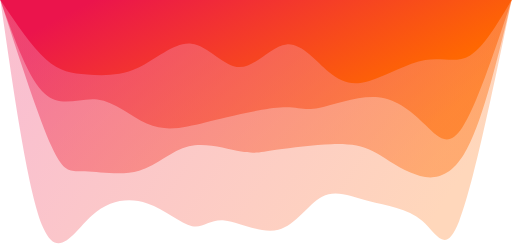
t = 0.00 s
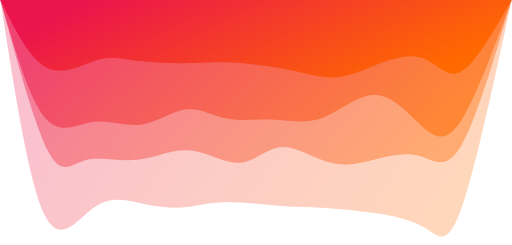
t = 0.75 s
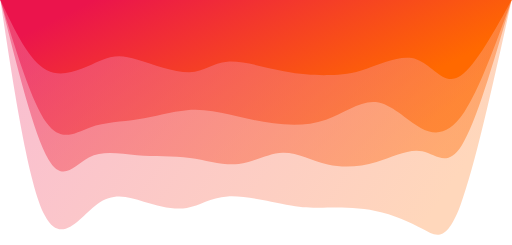
t = 1.25 s
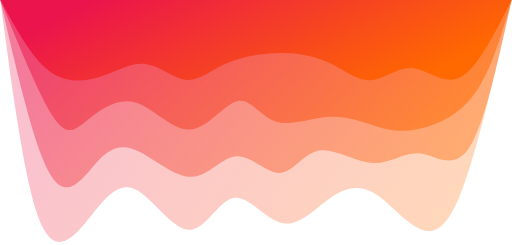
t = 2.00 s
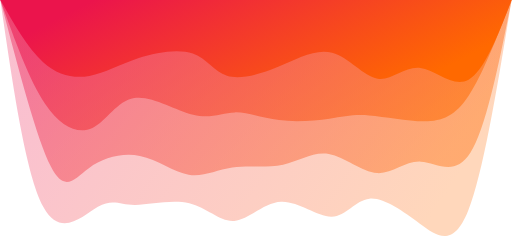
t = 2.75 s
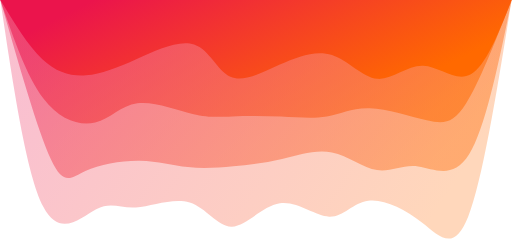
t = 3.25 s

The animated SVG that drew these frames (rendered in a browser with its animation timeline set to each time). Animation: 4 CSS @keyframes rules; one cycle of 4.00 s, repeats indefinitely.

<svg width="100%" height="100%" id="svg" viewBox="0 0 1440 690" xmlns="http://www.w3.org/2000/svg" class="transition duration-300 ease-in-out delay-150"><style>
          .path-0{
            animation:pathAnim-0 4s;
            animation-timing-function: linear;
            animation-iteration-count: infinite;
          }
          @keyframes pathAnim-0{
            0%{
              d: path("M 0,700 L 0,700 C 54.480844455384,437.9548341741645 108.961688910768,175.90966834832898 148,77 C 187.038311089232,-21.90966834832899 210.63408881231197,42.316160780848534 252,78 C 293.365911187688,113.68383921915147 352.50195583998413,120.82568852827688 403,134 C 453.49804416001587,147.17431147172312 495.35808782775155,166.38108510604388 534,146 C 572.6419121722485,125.6189148939561 608.0656928490098,65.64997104754754 657,53 C 705.9343071509902,40.35002895245246 768.3791407762092,75.01903070376595 809,79 C 849.6208592237908,82.98096929623405 868.4177440461539,56.27390613738868 900,63 C 931.5822559538461,69.72609386261132 975.9498830391751,109.88534474667932 1026,127 C 1076.0501169608249,144.11465525332068 1131.7827237971453,138.18471487589403 1182,93 C 1232.2172762028547,47.81528512410597 1276.919221772244,-36.624204250255445 1319,58 C 1361.080778227756,152.62420425025545 1400.540389113878,426.3121021251277 1440,700 L 1440,700 L 0,700 Z");
            }
            25%{
              d: path("M 0,700 L 0,700 C 52.313890625249016,460.9504620882244 104.62778125049803,221.90092417644883 143,115 C 181.37221874950197,8.099075823551178 205.8027656232569,33.346765382429126 242,52 C 278.1972343767431,70.65323461757087 326.16115625647444,82.71201429383464 382,89 C 437.83884374352556,95.28798570616536 501.5526093508453,95.8051774422323 539,105 C 576.4473906491547,114.1948225577677 587.6284063401445,132.06727593723608 632,141 C 676.3715936598555,149.93272406276392 753.933765288577,149.9257188088235 806,148 C 858.066234711423,146.0742811911765 884.6365325055473,142.22984882746994 918,135 C 951.3634674944527,127.77015117253005 991.5201046892346,117.15488588129674 1034,124 C 1076.4798953107654,130.84511411870326 1121.2830487375138,155.15060764734318 1169,127 C 1216.7169512624862,98.84939235265682 1267.3477003607104,18.242683529330492 1313,105 C 1358.6522996392896,191.7573164706695 1399.3261498196448,445.87865823533474 1440,700 L 1440,700 L 0,700 Z");
            }
            50%{
              d: path("M 0,700 L 0,700 C 50.90992865478229,476.7544849739428 101.81985730956458,253.5089699478856 148,144 C 194.18014269043542,34.49103005211442 235.630499416524,38.71860518240045 275,64 C 314.369500583476,89.28139481759955 351.65814502433955,135.6166093225126 389,157 C 426.34185497566045,178.3833906774874 463.7369204861179,174.8149575275491 506,146 C 548.2630795138821,117.18504247245089 595.394173031189,63.123560567290994 643,71 C 690.605826968811,78.876439432709 738.6863873891263,148.69080020328693 781,143 C 823.3136126108737,137.30919979671307 859.860277412306,56.11323861956123 904,53 C 948.139722587694,49.88676138043877 999.8725029616498,124.85624531846813 1042,156 C 1084.1274970383502,187.14375468153187 1116.6497107410942,174.46178010656627 1163,119 C 1209.3502892589058,63.53821989343373 1269.5286540739733,-34.70336574473322 1318,55 C 1366.4713459260267,144.70336574473322 1403.2356729630133,422.3516828723666 1440,700 L 1440,700 L 0,700 Z");
            }
            75%{
              d: path("M 0,700 L 0,700 C 36.4369642246852,449.04737046212364 72.8739284493704,198.09474092424728 114,94 C 155.1260715506296,-10.094740924247285 200.9412504272036,32.668406765134506 253,72 C 305.0587495727964,111.3315932348655 363.3610698418152,147.23163201521464 404,135 C 444.6389301581848,122.76836798478536 467.6144702055358,62.40506517400691 507,71 C 546.3855297944642,79.59493482599309 602.1810493360415,157.14810728875779 651,152 C 699.8189506639585,146.85189271124221 741.6613324502982,59.002505670962 781,56 C 820.3386675497018,52.997494329038 857.1736208627653,134.84187002739418 909,152 C 960.8263791372347,169.15812997260582 1027.6441840986402,121.63001421946137 1069,112 C 1110.3558159013598,102.36998578053863 1126.2496427426738,130.6380730947604 1166,117 C 1205.7503572573262,103.36192690523961 1269.3572449306646,47.817693401497024 1319,138 C 1368.6427550693354,228.18230659850298 1404.3213775346676,464.09115329925146 1440,700 L 1440,700 L 0,700 Z");
            }
            100%{
              d: path("M 0,700 L 0,700 C 54.480844455384,437.9548341741645 108.961688910768,175.90966834832898 148,77 C 187.038311089232,-21.90966834832899 210.63408881231197,42.316160780848534 252,78 C 293.365911187688,113.68383921915147 352.50195583998413,120.82568852827688 403,134 C 453.49804416001587,147.17431147172312 495.35808782775155,166.38108510604388 534,146 C 572.6419121722485,125.6189148939561 608.0656928490098,65.64997104754754 657,53 C 705.9343071509902,40.35002895245246 768.3791407762092,75.01903070376595 809,79 C 849.6208592237908,82.98096929623405 868.4177440461539,56.27390613738868 900,63 C 931.5822559538461,69.72609386261132 975.9498830391751,109.88534474667932 1026,127 C 1076.0501169608249,144.11465525332068 1131.7827237971453,138.18471487589403 1182,93 C 1232.2172762028547,47.81528512410597 1276.919221772244,-36.624204250255445 1319,58 C 1361.080778227756,152.62420425025545 1400.540389113878,426.3121021251277 1440,700 L 1440,700 L 0,700 Z");
            }
          }</style><defs><linearGradient id="gradient" x1="2%" y1="35%" x2="98%" y2="65%"><stop offset="5%" stop-color="#ff6900"></stop><stop offset="95%" stop-color="#eb144c"></stop></linearGradient></defs><path d="M 0,700 L 0,700 C 54.480844455384,437.9548341741645 108.961688910768,175.90966834832898 148,77 C 187.038311089232,-21.90966834832899 210.63408881231197,42.316160780848534 252,78 C 293.365911187688,113.68383921915147 352.50195583998413,120.82568852827688 403,134 C 453.49804416001587,147.17431147172312 495.35808782775155,166.38108510604388 534,146 C 572.6419121722485,125.6189148939561 608.0656928490098,65.64997104754754 657,53 C 705.9343071509902,40.35002895245246 768.3791407762092,75.01903070376595 809,79 C 849.6208592237908,82.98096929623405 868.4177440461539,56.27390613738868 900,63 C 931.5822559538461,69.72609386261132 975.9498830391751,109.88534474667932 1026,127 C 1076.0501169608249,144.11465525332068 1131.7827237971453,138.18471487589403 1182,93 C 1232.2172762028547,47.81528512410597 1276.919221772244,-36.624204250255445 1319,58 C 1361.080778227756,152.62420425025545 1400.540389113878,426.3121021251277 1440,700 L 1440,700 L 0,700 Z" stroke="none" stroke-width="0" fill="url(#gradient)" fill-opacity="0.265" class="transition-all duration-300 ease-in-out delay-150 path-0" transform="rotate(-180 720 350)"></path><style>
          .path-1{
            animation:pathAnim-1 4s;
            animation-timing-function: linear;
            animation-iteration-count: infinite;
          }
          @keyframes pathAnim-1{
            0%{
              d: path("M 0,700 L 0,700 C 42.147099707996375,524.1288286740839 84.29419941599275,348.25765734816787 134,266 C 183.70580058400725,183.74234265183213 240.97030204402546,195.09819928141252 285,214 C 329.02969795597454,232.90180071858748 359.82459240790547,259.34954552618206 392,275 C 424.17540759209453,290.65045447381794 457.7313283243525,295.50361861385926 507,294 C 556.2686716756475,292.49638138614074 621.2500942946845,284.63598001838085 663,278 C 704.7499057053155,271.36401998161915 723.268294496909,265.9524613126174 762,273 C 800.731705503091,280.0475386873826 859.676727717679,299.55417473114954 909,288 C 958.323272282321,276.44582526885046 998.0247946323748,233.83083976278465 1049,219 C 1099.9752053676252,204.16916023721535 1162.224093752822,217.1224662177118 1202,218 C 1241.775906247178,218.8775337822882 1259.0788303563365,207.67929536636802 1295,286 C 1330.9211696436635,364.320704633632 1385.4605848218316,532.160352316816 1440,700 L 1440,700 L 0,700 Z");
            }
            25%{
              d: path("M 0,700 L 0,700 C 53.46902441745364,529.8555458555494 106.93804883490728,359.7110917110988 147,294 C 187.06195116509272,228.2889082889012 213.7168290778245,267.01117901115424 250,276 C 286.2831709221755,284.98882098884576 332.1946348537946,264.24419224428436 377,245 C 421.8053651462054,225.75580775571567 465.50463150699727,208.01205201170848 510,224 C 554.4953684930027,239.98794798829152 599.7868391182163,289.7075997088818 642,289 C 684.2131608817837,288.2924002911182 723.3480120201375,237.15754915276446 767,231 C 810.6519879798625,224.84245084723554 858.8211128012339,263.6622036800604 908,273 C 957.1788871987661,282.3377963199396 1007.3675367749272,262.19363612699414 1058,260 C 1108.6324632250728,257.80636387300586 1159.7087400990579,273.56325181196314 1200,259 C 1240.2912599009421,244.4367481880369 1269.7975028288406,199.5533566251534 1308,268 C 1346.2024971711594,336.4466433748466 1393.1012485855797,518.2233216874233 1440,700 L 1440,700 L 0,700 Z");
            }
            50%{
              d: path("M 0,700 L 0,700 C 38.22433458056129,524.1733818058185 76.44866916112258,348.34676361163696 120,283 C 163.55133083887742,217.65323638836304 212.4296579360709,262.78632735927073 257,268 C 301.5703420639291,273.21367264072927 341.8326990945939,238.50792695128015 391,241 C 440.1673009054061,243.49207304871985 498.23954568555337,283.18196483560854 542,276 C 585.7604543144466,268.81803516439146 615.2091181631927,214.76421370628577 652,213 C 688.7908818368073,211.23578629371423 732.9239816616758,261.76118033924837 774,260 C 815.0760183383242,258.23881966075163 853.0949551901036,204.19106493672075 900,202 C 946.9050448098964,199.80893506327925 1002.6961975779102,249.47455991386875 1047,272 C 1091.3038024220898,294.52544008613125 1124.120254498255,289.9106954078046 1163,249 C 1201.879745501745,208.08930459219542 1246.82278442907,130.88265845491298 1294,200 C 1341.17721557093,269.117341545087 1390.588607785465,484.5586707725435 1440,700 L 1440,700 L 0,700 Z");
            }
            75%{
              d: path("M 0,700 L 0,700 C 35.40408238433626,517.7690922387949 70.80816476867253,335.53818447758977 115,265 C 159.19183523132747,194.46181552241023 212.17142330964606,235.61635432843588 256,237 C 299.82857669035394,238.38364567156412 334.50614199274327,199.9963982086666 375,203 C 415.49385800725673,206.0036017913334 461.8040087193808,250.39805283689765 506,263 C 550.1959912806192,275.60194716310235 592.2778231297336,256.4113904437428 641,244 C 689.7221768702664,231.58860955625724 745.0846987616849,225.95638538813108 791,218 C 836.9153012383151,210.04361461186892 873.3833818235265,199.76306800373283 913,210 C 952.6166181764735,220.23693199626717 995.3817739442095,250.9913425969376 1047,257 C 1098.6182260557905,263.0086574030624 1159.089522399636,244.27156160851683 1200,219 C 1240.910477600364,193.72843839148317 1262.2601364572467,161.92241096899517 1299,241 C 1335.7398635427533,320.07758903100483 1387.8699317713767,510.03879451550245 1440,700 L 1440,700 L 0,700 Z");
            }
            100%{
              d: path("M 0,700 L 0,700 C 42.147099707996375,524.1288286740839 84.29419941599275,348.25765734816787 134,266 C 183.70580058400725,183.74234265183213 240.97030204402546,195.09819928141252 285,214 C 329.02969795597454,232.90180071858748 359.82459240790547,259.34954552618206 392,275 C 424.17540759209453,290.65045447381794 457.7313283243525,295.50361861385926 507,294 C 556.2686716756475,292.49638138614074 621.2500942946845,284.63598001838085 663,278 C 704.7499057053155,271.36401998161915 723.268294496909,265.9524613126174 762,273 C 800.731705503091,280.0475386873826 859.676727717679,299.55417473114954 909,288 C 958.323272282321,276.44582526885046 998.0247946323748,233.83083976278465 1049,219 C 1099.9752053676252,204.16916023721535 1162.224093752822,217.1224662177118 1202,218 C 1241.775906247178,218.8775337822882 1259.0788303563365,207.67929536636802 1295,286 C 1330.9211696436635,364.320704633632 1385.4605848218316,532.160352316816 1440,700 L 1440,700 L 0,700 Z");
            }
          }</style><defs><linearGradient id="gradient" x1="2%" y1="35%" x2="98%" y2="65%"><stop offset="5%" stop-color="#ff6900"></stop><stop offset="95%" stop-color="#eb144c"></stop></linearGradient></defs><path d="M 0,700 L 0,700 C 42.147099707996375,524.1288286740839 84.29419941599275,348.25765734816787 134,266 C 183.70580058400725,183.74234265183213 240.97030204402546,195.09819928141252 285,214 C 329.02969795597454,232.90180071858748 359.82459240790547,259.34954552618206 392,275 C 424.17540759209453,290.65045447381794 457.7313283243525,295.50361861385926 507,294 C 556.2686716756475,292.49638138614074 621.2500942946845,284.63598001838085 663,278 C 704.7499057053155,271.36401998161915 723.268294496909,265.9524613126174 762,273 C 800.731705503091,280.0475386873826 859.676727717679,299.55417473114954 909,288 C 958.323272282321,276.44582526885046 998.0247946323748,233.83083976278465 1049,219 C 1099.9752053676252,204.16916023721535 1162.224093752822,217.1224662177118 1202,218 C 1241.775906247178,218.8775337822882 1259.0788303563365,207.67929536636802 1295,286 C 1330.9211696436635,364.320704633632 1385.4605848218316,532.160352316816 1440,700 L 1440,700 L 0,700 Z" stroke="none" stroke-width="0" fill="url(#gradient)" fill-opacity="0.4" class="transition-all duration-300 ease-in-out delay-150 path-1" transform="rotate(-180 720 350)"></path><style>
          .path-2{
            animation:pathAnim-2 4s;
            animation-timing-function: linear;
            animation-iteration-count: infinite;
          }
          @keyframes pathAnim-2{
            0%{
              d: path("M 0,700 L 0,700 C 49.9308470230327,550.2476027900602 99.8616940460654,400.4952055801204 139,341 C 178.1383059539346,281.5047944198796 206.48407083877112,312.26678046957863 242,347 C 277.5159291612289,381.73321953042137 320.2020225988501,420.4376725415649 376,426 C 431.7979774011499,431.5623274584351 500.7078387658287,403.9825293641617 543,396 C 585.2921612341713,388.0174706358383 600.9666223378352,399.63221000178845 643,398 C 685.0333776621648,396.36778999821155 753.4256718828303,381.48863062868435 802,370 C 850.5743281171697,358.51136937131565 879.3306901308438,350.41326748347404 913,344 C 946.6693098691562,337.58673251652596 985.2515675937946,332.8582994374193 1028,352 C 1070.7484324062054,371.1417005625807 1117.6630394939782,414.1535347668487 1167,420 C 1216.3369605060218,425.8464652331513 1268.096274430292,394.52756149518615 1314,435 C 1359.903725569708,475.47243850481385 1399.951862784854,587.736219252407 1440,700 L 1440,700 L 0,700 Z");
            }
            25%{
              d: path("M 0,700 L 0,700 C 50.98381318850615,565.6458238522168 101.9676263770123,431.29164770443356 143,367 C 184.0323736229877,302.70835229556644 215.113307680457,308.4792330344826 253,341 C 290.886692319543,373.5207669655174 335.5791429011596,432.7914201576359 382,435 C 428.4208570988404,437.2085798423641 476.5701207149043,382.3550863349737 526,360 C 575.4298792850957,337.6449136650263 626.1403742392234,347.7882345024694 673,351 C 719.8596257607766,354.2117654975306 762.8683823282022,350.4919756551488 802,365 C 841.1316176717978,379.5080243448512 876.3860964479679,412.2438628769353 917,408 C 957.6139035520321,403.7561371230647 1003.5872318799261,362.53257283711014 1049,348 C 1094.412768120074,333.46742716288986 1139.2649760323275,345.6258457746242 1184,335 C 1228.7350239676725,324.3741542253758 1273.3528639907636,290.9640440643931 1316,348 C 1358.6471360092364,405.0359559356069 1399.3235680046182,552.5179779678035 1440,700 L 1440,700 L 0,700 Z");
            }
            50%{
              d: path("M 0,700 L 0,700 C 29.49679398072317,598.6574774356804 58.99358796144634,497.3149548713608 106,434 C 153.00641203855366,370.6850451286392 217.52244213493788,345.39765795023726 266,336 C 314.4775578650621,326.60234204976274 346.9166434988021,333.0944133276904 384,345 C 421.0833565011979,356.9055866723096 462.8109838698539,374.2246887390012 513,371 C 563.1890161301461,367.7753112609988 621.8394210217825,344.00683171630493 665,358 C 708.1605789782175,371.99316828369507 735.8313320430159,423.7479843957791 773,415 C 810.1686679569841,406.2520156042209 856.8352508061533,337.00123070057856 907,335 C 957.1647491938467,332.99876929942144 1010.8276647323712,398.2470928019068 1062,412 C 1113.1723352676288,425.7529071980932 1161.8540902643617,388.01039809179434 1197,360 C 1232.1459097356383,331.98960190820566 1253.7559742101823,313.7113148309159 1292,372 C 1330.2440257898177,430.2886851690841 1385.122012894909,565.1443425845421 1440,700 L 1440,700 L 0,700 Z");
            }
            75%{
              d: path("M 0,700 L 0,700 C 44.57802198969752,594.4077815692406 89.15604397939504,488.81556313848125 125,431 C 160.84395602060496,373.18443686151875 187.9538460721173,363.14552901531556 238,366 C 288.0461539278827,368.85447098468444 361.0285717321358,384.60232080025645 408,385 C 454.9714282678642,385.39767919974355 475.9318669993395,370.4451877836588 513,364 C 550.0681330006605,357.5548122163412 603.2439602705062,359.6169280651085 652,363 C 700.7560397294938,366.3830719348915 745.0922919186356,371.0870999559073 781,373 C 816.9077080813644,374.9129000440927 844.3868720549515,374.03467211126247 894,391 C 943.6131279450485,407.96532788873753 1015.3602198615592,442.774211599043 1063,428 C 1110.6397801384408,413.225788400957 1134.172248498811,348.86848149256537 1175,333 C 1215.827751501189,317.13151850743463 1273.9507861431969,349.7518624306956 1321,419 C 1368.0492138568031,488.2481375693044 1404.0246069284017,594.1240687846522 1440,700 L 1440,700 L 0,700 Z");
            }
            100%{
              d: path("M 0,700 L 0,700 C 49.9308470230327,550.2476027900602 99.8616940460654,400.4952055801204 139,341 C 178.1383059539346,281.5047944198796 206.48407083877112,312.26678046957863 242,347 C 277.5159291612289,381.73321953042137 320.2020225988501,420.4376725415649 376,426 C 431.7979774011499,431.5623274584351 500.7078387658287,403.9825293641617 543,396 C 585.2921612341713,388.0174706358383 600.9666223378352,399.63221000178845 643,398 C 685.0333776621648,396.36778999821155 753.4256718828303,381.48863062868435 802,370 C 850.5743281171697,358.51136937131565 879.3306901308438,350.41326748347404 913,344 C 946.6693098691562,337.58673251652596 985.2515675937946,332.8582994374193 1028,352 C 1070.7484324062054,371.1417005625807 1117.6630394939782,414.1535347668487 1167,420 C 1216.3369605060218,425.8464652331513 1268.096274430292,394.52756149518615 1314,435 C 1359.903725569708,475.47243850481385 1399.951862784854,587.736219252407 1440,700 L 1440,700 L 0,700 Z");
            }
          }</style><defs><linearGradient id="gradient" x1="2%" y1="35%" x2="98%" y2="65%"><stop offset="5%" stop-color="#ff6900"></stop><stop offset="95%" stop-color="#eb144c"></stop></linearGradient></defs><path d="M 0,700 L 0,700 C 49.9308470230327,550.2476027900602 99.8616940460654,400.4952055801204 139,341 C 178.1383059539346,281.5047944198796 206.48407083877112,312.26678046957863 242,347 C 277.5159291612289,381.73321953042137 320.2020225988501,420.4376725415649 376,426 C 431.7979774011499,431.5623274584351 500.7078387658287,403.9825293641617 543,396 C 585.2921612341713,388.0174706358383 600.9666223378352,399.63221000178845 643,398 C 685.0333776621648,396.36778999821155 753.4256718828303,381.48863062868435 802,370 C 850.5743281171697,358.51136937131565 879.3306901308438,350.41326748347404 913,344 C 946.6693098691562,337.58673251652596 985.2515675937946,332.8582994374193 1028,352 C 1070.7484324062054,371.1417005625807 1117.6630394939782,414.1535347668487 1167,420 C 1216.3369605060218,425.8464652331513 1268.096274430292,394.52756149518615 1314,435 C 1359.903725569708,475.47243850481385 1399.951862784854,587.736219252407 1440,700 L 1440,700 L 0,700 Z" stroke="none" stroke-width="0" fill="url(#gradient)" fill-opacity="0.53" class="transition-all duration-300 ease-in-out delay-150 path-2" transform="rotate(-180 720 350)"></path><style>
          .path-3{
            animation:pathAnim-3 4s;
            animation-timing-function: linear;
            animation-iteration-count: infinite;
          }
          @keyframes pathAnim-3{
            0%{
              d: path("M 0,700 L 0,700 C 39.24679707960949,633.7654833642927 78.49359415921899,567.5309667285853 117,544 C 155.506405840781,520.4690332714147 193.2724204427335,539.6416164499512 243,531 C 292.7275795572665,522.3583835500488 354.4167240698471,485.90256747160976 401,472 C 447.5832759301529,458.09743252839024 479.06068327787796,466.7481136636096 515,497 C 550.939316722122,527.2518863363904 591.3405428186408,579.1049778739516 634,575 C 676.6594571813592,570.8950221260484 721.5771454475587,510.8319748405844 766,511 C 810.4228545524413,511.1680251594156 854.350875391124,571.5671227637108 902,577 C 949.649124608876,582.4328772362892 1001.0193529879459,532.8995341045724 1052,509 C 1102.980647012054,485.10046589542765 1153.5717126570914,486.8347408179998 1196,490 C 1238.4282873429086,493.1652591820002 1272.693796383688,497.76150262342867 1312,533 C 1351.306203616312,568.2384973765713 1395.653101808156,634.1192486882857 1440,700 L 1440,700 L 0,700 Z");
            }
            25%{
              d: path("M 0,700 L 0,700 C 56.48945050547263,600.756921584009 112.97890101094526,501.51384316801807 154,482 C 195.02109898905474,462.48615683198193 220.57384646169157,522.7015489119367 264,541 C 307.4261535383084,559.2984510880633 368.72571314228844,535.679961184235 412,517 C 455.27428685771156,498.3200388157649 480.52330096915455,484.5786063511232 513,477 C 545.4766990308455,469.4213936488768 585.1810829810934,468.0056134112719 638,482 C 690.8189170189066,495.9943865887281 756.7523671064723,525.3989400037894 799,528 C 841.2476328935277,530.6010599962106 859.8094485930171,506.3986265735703 904,504 C 948.1905514069829,501.6013734264297 1018.0098385214594,521.0065537019296 1061,536 C 1103.9901614785406,550.9934462980704 1120.1511973211454,561.5751586187113 1159,544 C 1197.8488026788546,526.4248413812887 1259.3853721939586,480.6928118232254 1310,502 C 1360.6146278060414,523.3071881767746 1400.3073139030207,611.6535940883873 1440,700 L 1440,700 L 0,700 Z");
            }
            50%{
              d: path("M 0,700 L 0,700 C 48.18212951928305,604.0927434706464 96.3642590385661,508.1854869412929 143,483 C 189.6357409614339,457.8145130587071 234.72509336501872,503.35079570547475 277,508 C 319.2749066349813,512.6492042945252 358.7353675013591,476.41133023680806 397,474 C 435.2646324986409,471.58866976319194 472.33343662954496,503.00388334729314 514,523 C 555.666563370455,542.9961166527069 601.930885980461,551.5731363740197 653,551 C 704.069114019539,550.4268636259803 759.9430194486107,540.7035711566284 804,521 C 848.0569805513893,501.29642884337164 880.297036225096,471.61257899946696 916,475 C 951.702963774904,478.38742100053304 990.8688356510052,514.8461128455036 1031,520 C 1071.1311643489948,525.1538871544964 1112.2276211708831,499.00296961851825 1159,484 C 1205.7723788291169,468.99703038148175 1258.220679665462,465.1420086804234 1306,503 C 1353.779320334538,540.8579913195766 1396.889660167269,620.4289956597884 1440,700 L 1440,700 L 0,700 Z");
            }
            75%{
              d: path("M 0,700 L 0,700 C 35.50059055919847,598.3381150625355 71.00118111839694,496.676230125071 114,473 C 156.99881888160306,449.323769874929 207.49586608561071,503.63319456225133 251,509 C 294.5041339143893,514.3668054377487 331.0153545391602,470.79099162592365 371,480 C 410.9846454608398,489.20900837407635 454.4427157577485,551.202838934054 503,561 C 551.5572842422515,570.797161065946 605.2137824298457,528.3976526378606 659,499 C 712.7862175701543,469.6023473621394 766.7021545228689,453.20655051450365 801,475 C 835.2978454771311,496.79344948549635 849.9775994786788,556.7761453041248 892,574 C 934.0224005213212,591.2238546958752 1003.3874475624159,565.6888682689975 1059,541 C 1114.612552437584,516.3111317310025 1156.4726102716572,492.46838161988535 1199,487 C 1241.5273897283428,481.53161838011465 1284.722111350955,494.43760525146126 1325,533 C 1365.277888649045,571.5623947485387 1402.6389443245225,635.7811973742694 1440,700 L 1440,700 L 0,700 Z");
            }
            100%{
              d: path("M 0,700 L 0,700 C 39.24679707960949,633.7654833642927 78.49359415921899,567.5309667285853 117,544 C 155.506405840781,520.4690332714147 193.2724204427335,539.6416164499512 243,531 C 292.7275795572665,522.3583835500488 354.4167240698471,485.90256747160976 401,472 C 447.5832759301529,458.09743252839024 479.06068327787796,466.7481136636096 515,497 C 550.939316722122,527.2518863363904 591.3405428186408,579.1049778739516 634,575 C 676.6594571813592,570.8950221260484 721.5771454475587,510.8319748405844 766,511 C 810.4228545524413,511.1680251594156 854.350875391124,571.5671227637108 902,577 C 949.649124608876,582.4328772362892 1001.0193529879459,532.8995341045724 1052,509 C 1102.980647012054,485.10046589542765 1153.5717126570914,486.8347408179998 1196,490 C 1238.4282873429086,493.1652591820002 1272.693796383688,497.76150262342867 1312,533 C 1351.306203616312,568.2384973765713 1395.653101808156,634.1192486882857 1440,700 L 1440,700 L 0,700 Z");
            }
          }</style><defs><linearGradient id="gradient" x1="2%" y1="35%" x2="98%" y2="65%"><stop offset="5%" stop-color="#ff6900"></stop><stop offset="95%" stop-color="#eb144c"></stop></linearGradient></defs><path d="M 0,700 L 0,700 C 39.24679707960949,633.7654833642927 78.49359415921899,567.5309667285853 117,544 C 155.506405840781,520.4690332714147 193.2724204427335,539.6416164499512 243,531 C 292.7275795572665,522.3583835500488 354.4167240698471,485.90256747160976 401,472 C 447.5832759301529,458.09743252839024 479.06068327787796,466.7481136636096 515,497 C 550.939316722122,527.2518863363904 591.3405428186408,579.1049778739516 634,575 C 676.6594571813592,570.8950221260484 721.5771454475587,510.8319748405844 766,511 C 810.4228545524413,511.1680251594156 854.350875391124,571.5671227637108 902,577 C 949.649124608876,582.4328772362892 1001.0193529879459,532.8995341045724 1052,509 C 1102.980647012054,485.10046589542765 1153.5717126570914,486.8347408179998 1196,490 C 1238.4282873429086,493.1652591820002 1272.693796383688,497.76150262342867 1312,533 C 1351.306203616312,568.2384973765713 1395.653101808156,634.1192486882857 1440,700 L 1440,700 L 0,700 Z" stroke="none" stroke-width="0" fill="url(#gradient)" fill-opacity="1" class="transition-all duration-300 ease-in-out delay-150 path-3" transform="rotate(-180 720 350)"></path></svg>
